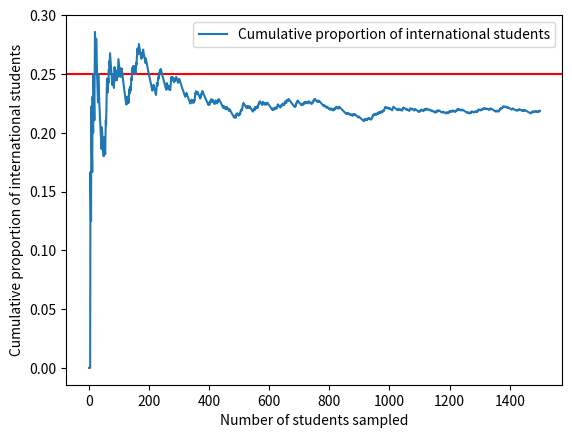

Generate this figure with matplotlib:
# Data Sciences Institute
# Module 5: Sampling
# Section 5.1: Probability
# Law of Large Numbers Demo
# Authored by Annie Collins
# Converted to Python by Daniel Razavi

###########################

import pandas as pd
import numpy as np
import matplotlib.pyplot as plt

# Suppose you are sampling students at a university with a population of 5000
# You want to determine the proportion of international students in the general student population
# Let 0 represent the outcome "domestic student" and 1 represent the outcome "international student"
# The university population consists of 25% statistics students and 75% non-statistics students
students = np.random.choice([0, 1], 5000, replace=True, p=[0.75, 0.25])

# Suppose we sample a student from the population and determine their domestic vs. international status
print(np.random.choice(students, 1))

# Suppose you sample students various numbers of students and then calculate the proportion of international students in each sample
# Notice how the proportion gets closer to 0.25 as the sample size increases
for n in [5, 10, 100]:
    print(np.mean(np.random.choice(students, n)))

# Suppose we sample 1500 students and calculate the proportion of international students after each new student is sampled and asked about their status
n = np.arange(1, 1501)
sample_students = np.empty(1500)
prop_intl = np.empty(1500)

for i in range(1500):
    new_sample = np.random.choice(students, 1)
    sample_students[i] = new_sample[0]  # Extract scalar value from the array
    prop_intl[i] = np.nanmean(sample_students[:i+1])  # Calculate new proportion of international students

# Take a look at the results
student_data = pd.DataFrame({'n': n, 'result': sample_students, 'prop_intl': prop_intl})
student_data.to_csv('student_data.csv', index=False)
print("student_data.csv file saved.")

# Plot the results
plt.axhline(y=0.25, color='r', linestyle='-')
plt.plot(student_data['n'], student_data['prop_intl'], label='Cumulative proportion of international students')
plt.ylabel('Cumulative proportion of international students')
plt.xlabel('Number of students sampled')
plt.legend()
plt.show()
